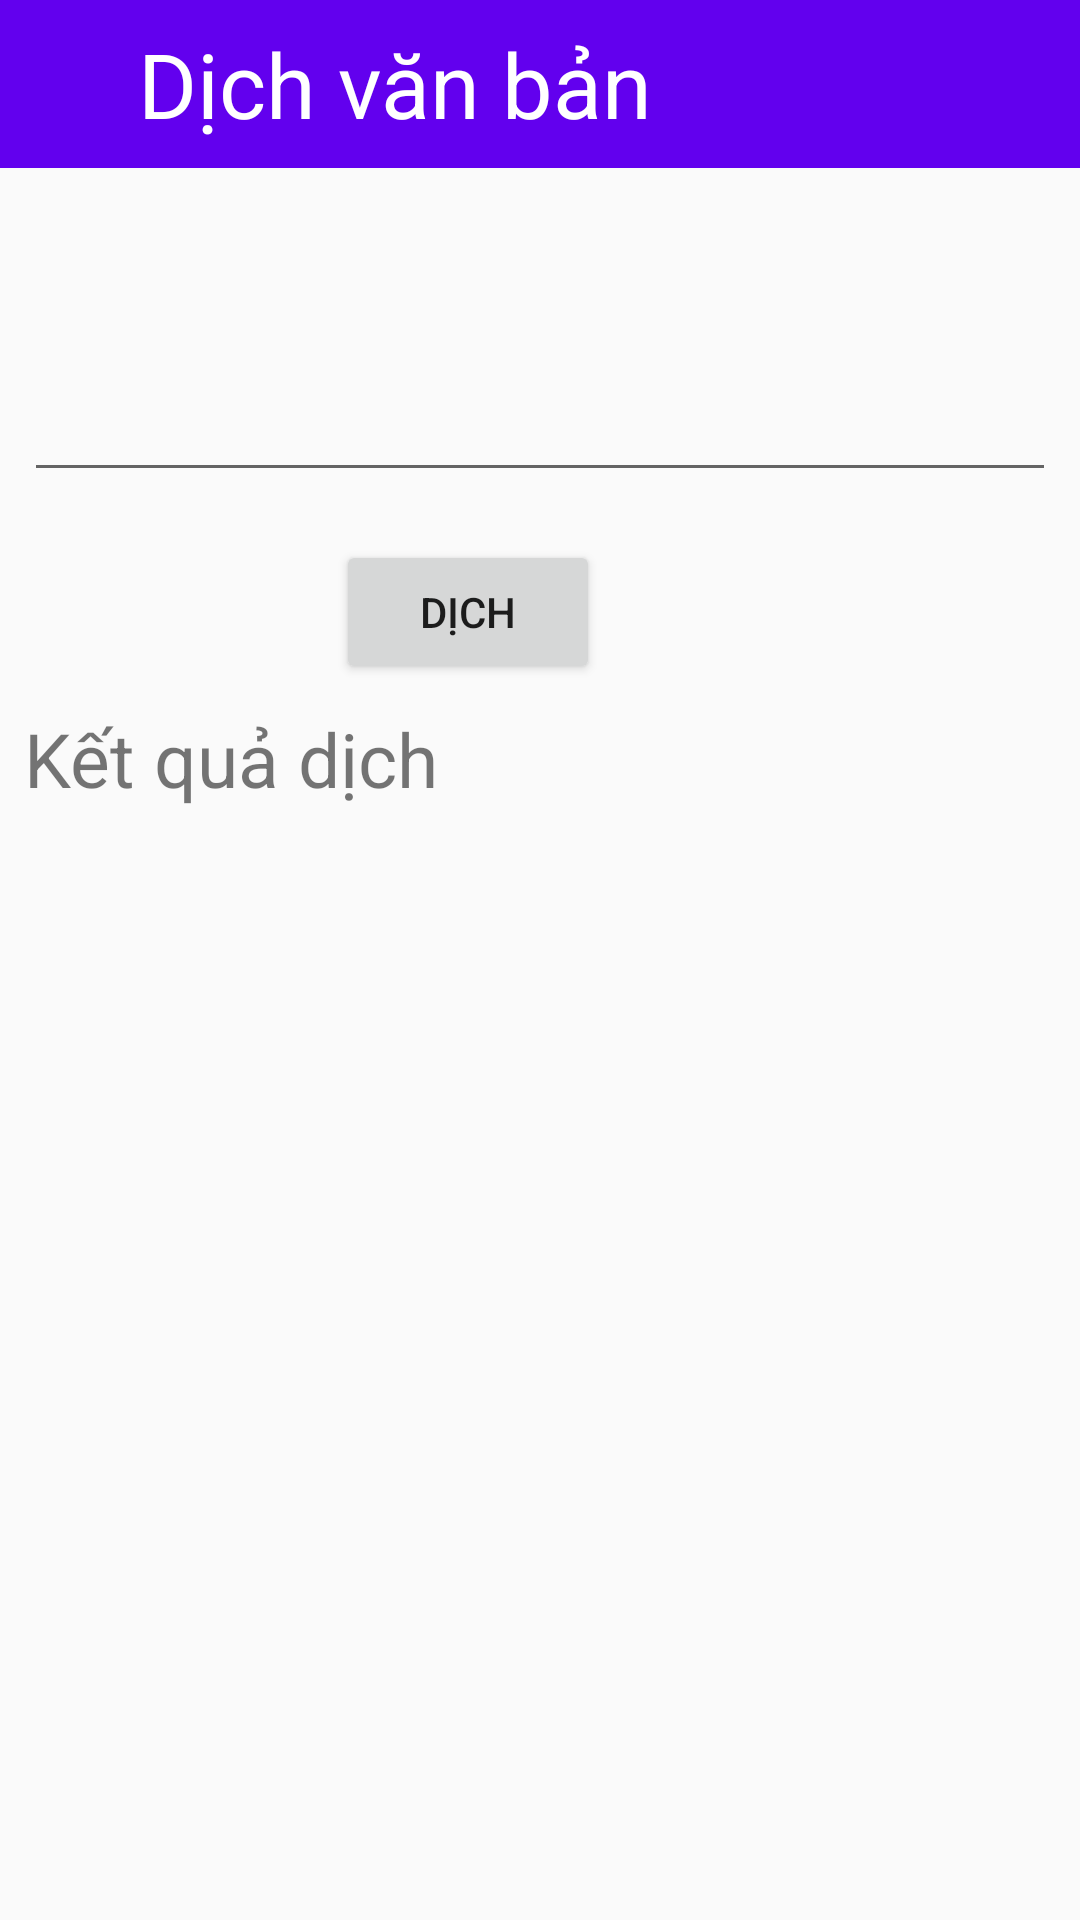

This screen was rendered from an Android layout file. Write that file and the resources it references.
<!-- AndroidManifest.xml: application theme AppTheme -->
<!-- res/layout/activity_dich_van_ban.xml -->
<?xml version="1.0" encoding="utf-8"?>
<androidx.constraintlayout.widget.ConstraintLayout xmlns:android="http://schemas.android.com/apk/res/android"
    xmlns:app="http://schemas.android.com/apk/res-auto"
    xmlns:tools="http://schemas.android.com/tools"
    android:layout_width="match_parent"
    android:layout_height="match_parent"
    android:orientation="vertical"
    tools:context=".DichVanBanActivity">
    <androidx.appcompat.widget.Toolbar
        android:id="@+id/toolbar"
        android:layout_width="match_parent"
        android:layout_height="?attr/actionBarSize"
        android:background="?attr/colorPrimary"
        app:popupTheme="@style/ThemeOverlay.AppCompat.Light"
        tools:ignore="MissingConstraints">
        <ImageView
            android:id="@+id/backVB"
            android:layout_width="30dp"
            android:layout_height="30dp"
            android:src="@drawable/ic_baseline_arrow_white" />
        <TextView
            android:layout_width="wrap_content"
            android:layout_height="wrap_content"
            android:text="Dịch văn bản"
            android:textColor="#ffff"
            android:textSize="30dp"/>
    </androidx.appcompat.widget.Toolbar>

    <EditText
        android:id="@+id/inputToTranslate"
        android:layout_marginEnd="8dp"
        android:layout_marginStart="8dp"
        android:layout_marginTop="8dp"
        android:ems="10"
        android:inputType="textMultiLine"
        app:layout_constraintEnd_toEndOf="parent"
        app:layout_constraintStart_toStartOf="parent"
        android:textSize="25dp"

        android:layout_width="0dp"
        android:layout_height="100dp"
        app:layout_constraintTop_toBottomOf="@+id/toolbar"/>

    <Button
        android:id="@+id/translateButton"
        android:layout_width="wrap_content"
        android:layout_height="wrap_content"
        android:layout_marginTop="16dp"
        android:layout_marginEnd="160dp"
        android:text="Dịch"

        app:layout_constraintEnd_toEndOf="parent"
        app:layout_constraintTop_toBottomOf="@+id/inputToTranslate" />

    <TextView
        android:id="@+id/translatedTv"
        android:layout_width="0dp"
        android:layout_height="wrap_content"
        android:layout_marginEnd="8dp"
        android:layout_marginStart="8dp"
        android:layout_marginTop="8dp"
        android:text="Kết quả dịch"
        android:textSize="25dp"
        app:layout_constraintEnd_toEndOf="parent"
        app:layout_constraintStart_toStartOf="parent"
        app:layout_constraintTop_toBottomOf="@+id/translateButton"
        />

</androidx.constraintlayout.widget.ConstraintLayout>
<!-- resources referenced by this layout -->
<resources>
  <style name="AppTheme" parent="Theme.AppCompat.Light.DarkActionBar">
          
          <item name="colorPrimary">@color/colorPrimary</item>
          <item name="colorPrimaryDark">@color/colorPrimaryDark</item>
          <item name="colorAccent">#884DF1</item>
          <item name="windowActionBar">false</item>
          <item name="windowNoTitle">true</item>
      </style>
  <color name="colorPrimary">#6200EE</color>
  <color name="colorPrimaryDark">#3700B3</color>
</resources>
